Photos from the image-classification dataset "DE_6205_2HP" in the GitHub repository laexl/love-xyellow-lemon-. Its 10 classes are: normal, ball14, ball21, ball7, inner14, inner21, inner7, outer14, outer21, outer7.

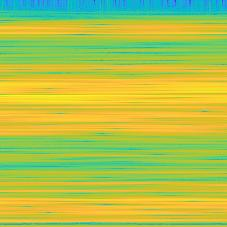
Label: outer14

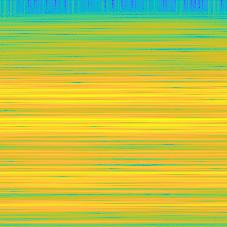
Label: inner7

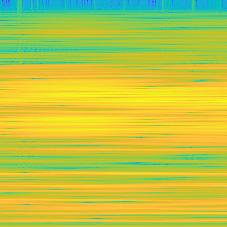
Label: inner14

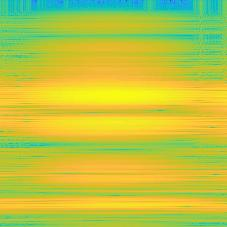
Label: outer21

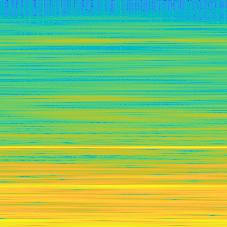
Label: normal

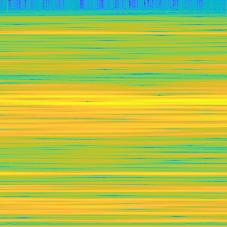
Label: ball21
